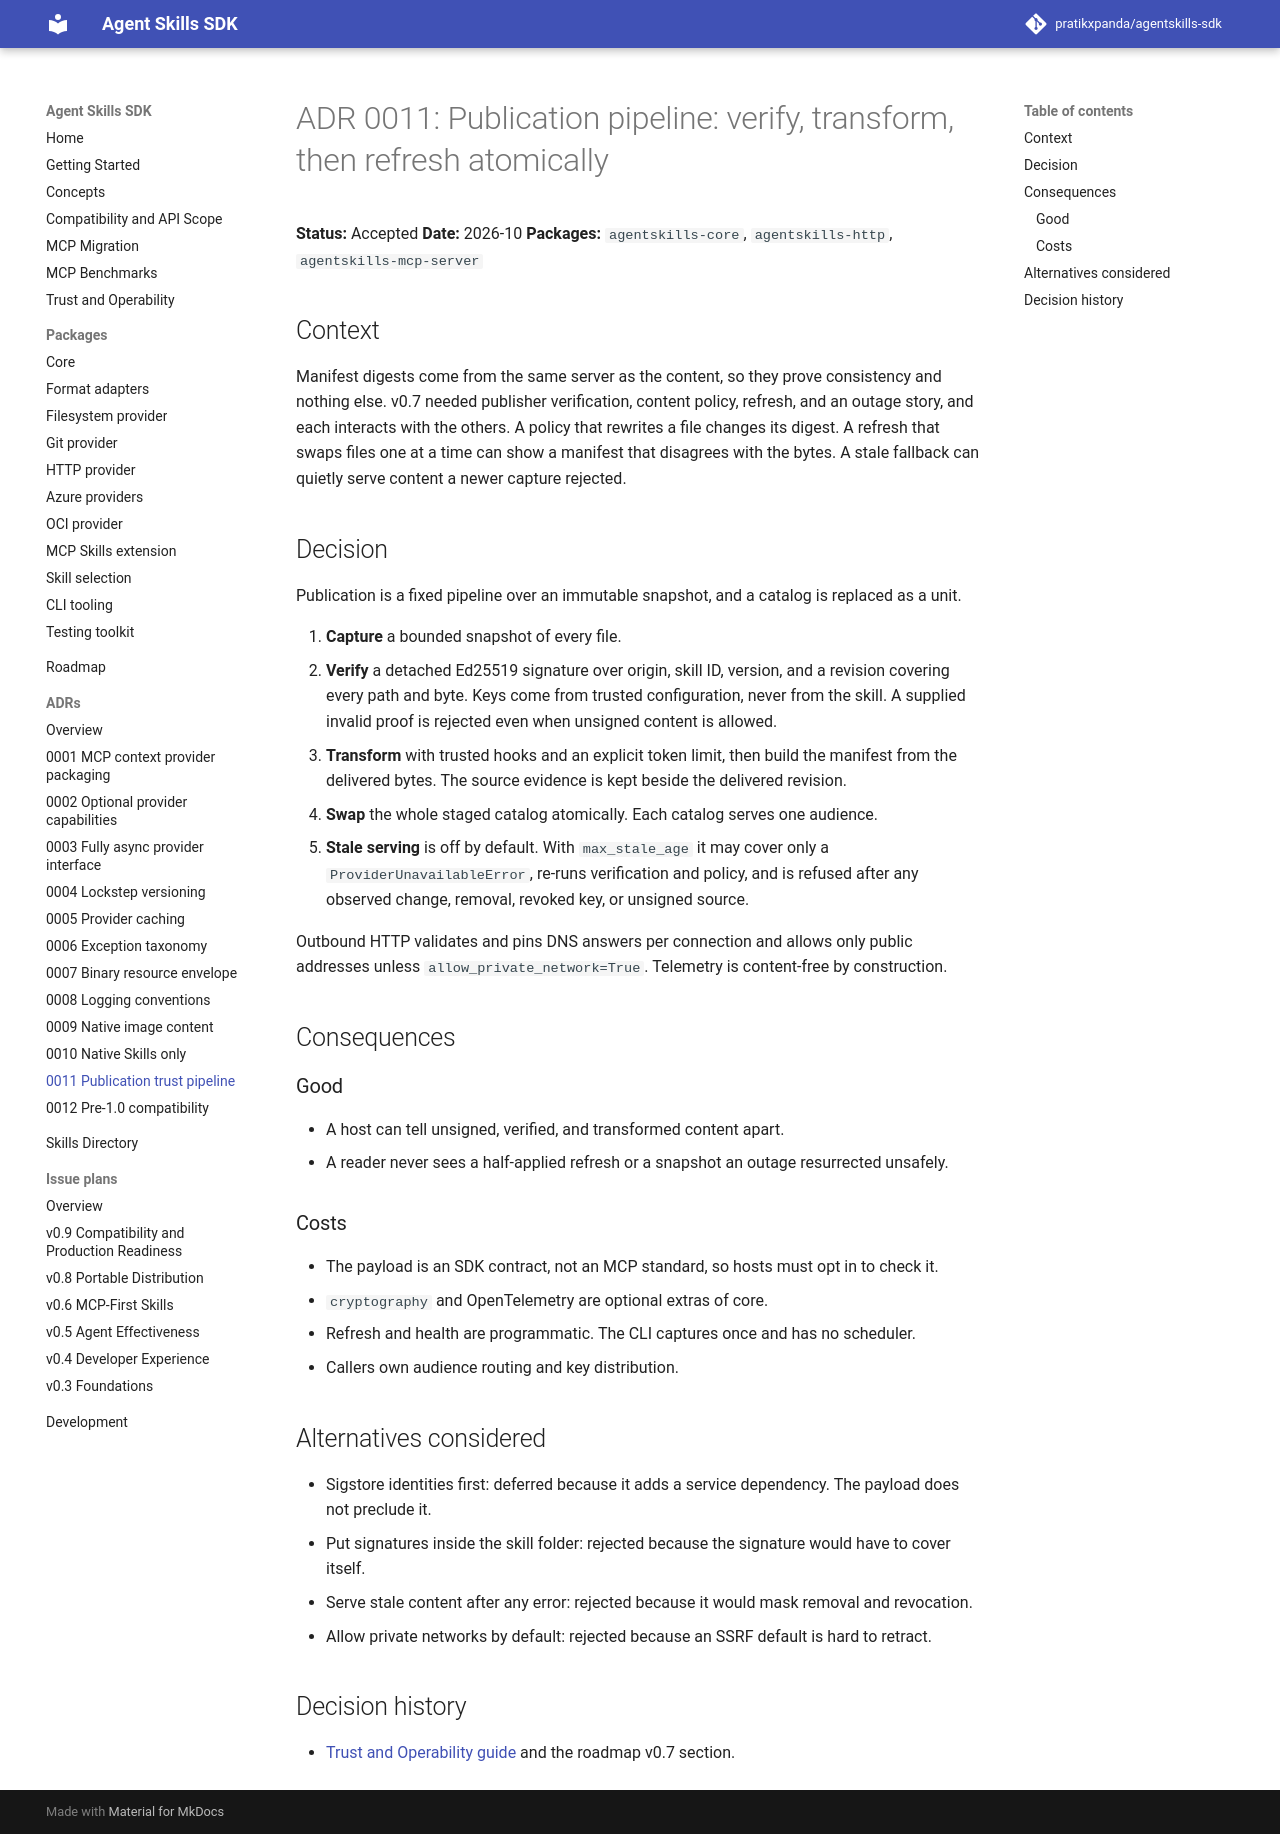

repository: pratikxpanda/agentskills-sdk · page: 0.9.0/adr/0011-publication-trust-pipeline/index.html · generator: mkdocs

# ADR 0011: Publication pipeline: verify, transform, then refresh atomically

**Status:** Accepted
**Date:** 2026-10
**Packages:** `agentskills-core`, `agentskills-http`, `agentskills-mcp-server`

## Context

Manifest digests come from the same server as the content, so they prove consistency and
nothing else. v0.7 needed publisher verification, content policy, refresh, and an
outage story, and each interacts with the others. A policy that rewrites a file changes
its digest. A refresh that swaps files one at a time can show a manifest that disagrees
with the bytes. A stale fallback can quietly serve content a newer capture rejected.

## Decision

Publication is a fixed pipeline over an immutable snapshot, and a catalog is replaced as a unit.

1. **Capture** a bounded snapshot of every file.
2. **Verify** a detached Ed25519 signature over origin, skill ID, version, and a revision
   covering every path and byte. Keys come from trusted configuration, never from the
   skill. A supplied invalid proof is rejected even when unsigned content is allowed.
3. **Transform** with trusted hooks and an explicit token limit, then build the manifest
   from the delivered bytes. The source evidence is kept beside the delivered revision.
4. **Swap** the whole staged catalog atomically. Each catalog serves one audience.
5. **Stale serving** is off by default. With `max_stale_age` it may cover only a
   `ProviderUnavailableError`, re-runs verification and policy, and is refused after any
   observed change, removal, revoked key, or unsigned source.

Outbound HTTP validates and pins DNS answers per connection and allows only public
addresses unless `allow_private_network=True`. Telemetry is content-free by construction.

## Consequences

### Good

- A host can tell unsigned, verified, and transformed content apart.
- A reader never sees a half-applied refresh or a snapshot an outage resurrected unsafely.

### Costs

- The payload is an SDK contract, not an MCP standard, so hosts must opt in to check it.
- `cryptography` and OpenTelemetry are optional extras of core.
- Refresh and health are programmatic. The CLI captures once and has no scheduler.
- Callers own audience routing and key distribution.

## Alternatives considered

- Sigstore identities first: deferred because it adds a service dependency. The payload
  does not preclude it.
- Put signatures inside the skill folder: rejected because the signature would have to
  cover itself.
- Serve stale content after any error: rejected because it would mask removal and revocation.
- Allow private networks by default: rejected because an SSRF default is hard to retract.

## Decision history

- [Trust and Operability guide](../trust-and-operability.md) and the roadmap v0.7 section.
